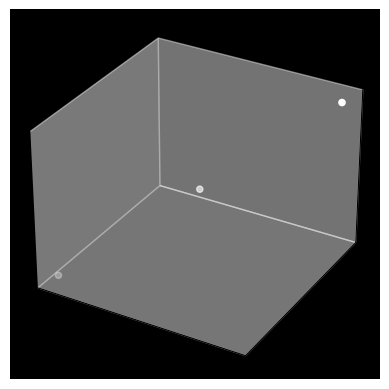

This figure's Python source:
import matplotlib.pyplot as plt
from mpl_toolkits.mplot3d import Axes3D

# Create a 3D figure and axes
fig = plt.figure()
ax = fig.add_subplot(111, projection='3d')

# Plot some data
ax.scatter([1, 2, 3], [4, 5, 6], [7, 8, 9], color='white')

# Remove axis ticks and set background color
ax.set_xticks([])
ax.set_yticks([])
ax.set_zticks([])
ax.set_facecolor("black")

plt.show()
